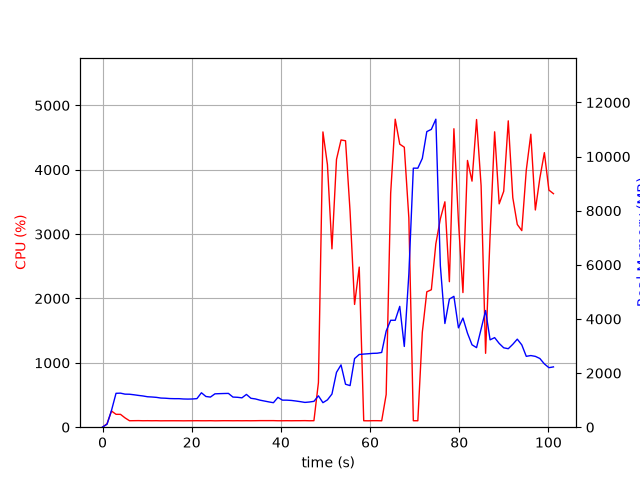

Values plotted in this chart, from the file beside it:
elapsed_time, nproc, cpu, mem_real, mem_virtual
3.790855407714844e-05, 1, 0.0, 7.582, 3185
1.006, 1, 53.7, 108.8, 770.8
2.014, 1, 251.0, 623.8, 4750
3.022, 1, 200.3, 1252, 5412
4.03, 1, 199.4, 1258, 5440
5.037, 1, 145.0, 1221, 5440
6.044, 1, 100.3, 1218, 5440
7.051, 1, 101.3, 1198, 5440
8.058, 1, 102.2, 1175, 5440
9.065, 1, 100.3, 1154, 5440
10.07, 1, 101.3, 1125, 5440
11.08, 1, 100.1, 1116, 5440
12.09, 1, 101.2, 1102, 5440
13.1, 1, 99.2, 1077, 5440
14.1, 1, 100.1, 1071, 5440
15.11, 1, 100.1, 1058, 5440
16.12, 1, 100.2, 1054, 5440
17.13, 1, 100.1, 1054, 5440
18.14, 1, 99.1, 1043, 5440
19.15, 1, 100.1, 1039, 5440
20.16, 1, 100.1, 1043, 5440
21.17, 1, 101.0, 1056, 5440
22.18, 1, 100.1, 1273, 5600
23.19, 1, 100.1, 1134, 5600
24.19, 1, 101.1, 1113, 5600
25.2, 1, 99.1, 1233, 5600
26.21, 1, 100.1, 1240, 5600
27.22, 1, 101.1, 1245, 5600
28.23, 1, 101.0, 1249, 5600
29.24, 1, 100.1, 1113, 5600
30.25, 1, 101.0, 1105, 5600
31.26, 1, 100.0, 1085, 5600
32.27, 1, 101.0, 1211, 5600
33.28, 1, 100.0, 1069, 5600
34.29, 1, 101.0, 1044, 5600
35.3, 1, 102.1, 999.3, 5600
36.31, 1, 102.1, 966.8, 5600
37.32, 1, 102.1, 934.1, 5600
38.33, 1, 102.2, 904.7, 5600
39.33, 1, 100.2, 1102, 5600
40.34, 1, 100.1, 999.8, 5600
41.35, 1, 101.1, 999.1, 5600
42.36, 1, 100.1, 988.5, 5600
43.37, 1, 101.1, 967.6, 5600
44.38, 1, 101.1, 943.6, 5600
45.39, 1, 102.1, 916.1, 5600
46.4, 1, 100.0, 931.2, 5600
47.41, 1, 101.1, 955.4, 5600
48.42, 1, 692.5, 1159, 5972
49.43, 1, 4588, 906.2, 5972
50.43, 1, 4080, 1009, 5988
51.45, 1, 2771, 1225, 6572
52.47, 1, 4161, 2027, 7852
53.49, 1, 4463, 2302, 9388
54.5, 1, 4451, 1587, 9388
55.51, 1, 3352, 1537, 11774
56.52, 1, 1907, 2535, 11774
57.57, 1, 2488, 2687, 11952
58.57, 1, 100.3, 2702, 11952
59.58, 1, 99.3, 2714, 11952
... 41 more rows
